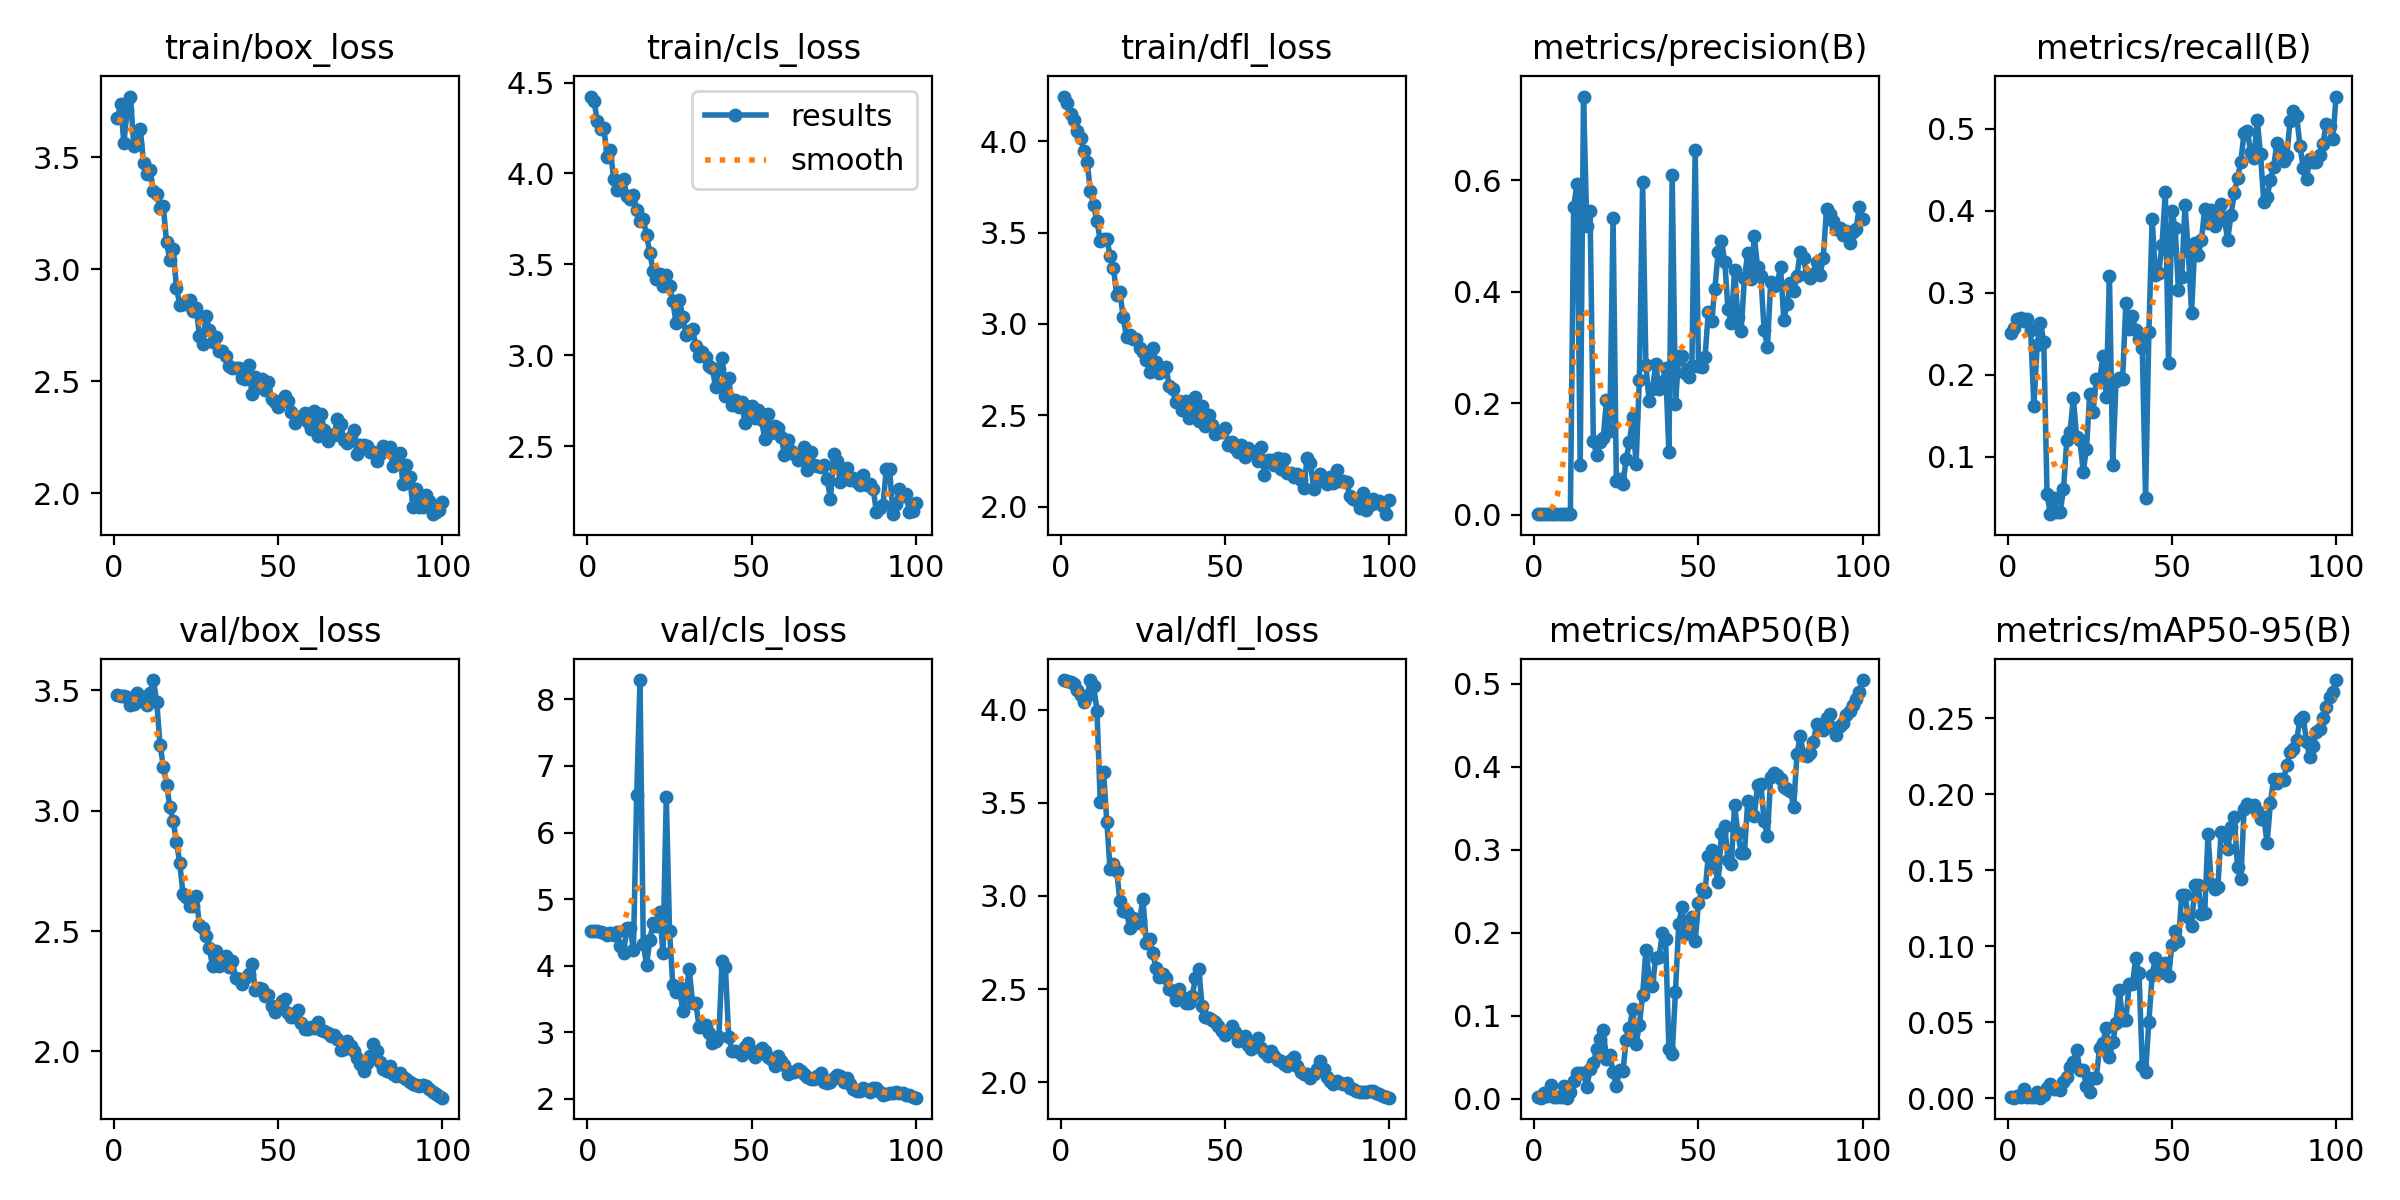

Source data for this figure (header and first rows):
epoch, train/box_loss, train/cls_loss, train/dfl_loss, metrics/precision(B), metrics/recall(B), metrics/mAP50(B), metrics/mAP50-95(B), val/box_loss, val/cls_loss, val/dfl_loss, lr/pg0, lr/pg1, lr/pg2
1, 3.673, 4.423, 4.244, 0.00108, 0.2514, 0.00191, 0.00075, 3.478, 4.522, 4.159, 0.0001334, 0.0001334, 0.0001334
2, 3.736, 4.398, 4.209, 0.00114, 0.2569, 0.00138, 0.00046, 3.477, 4.522, 4.156, 0.0002806, 0.0002806, 0.0002806
3, 3.563, 4.291, 4.151, 0.00116, 0.2678, 0.0074, 0.00171, 3.474, 4.52, 4.148, 0.0004248, 0.0004248, 0.0004248
4, 3.712, 4.245, 4.119, 0.0012, 0.2695, 0.00377, 0.0012, 3.47, 4.509, 4.136, 0.0005661, 0.0005661, 0.0005661
5, 3.771, 4.25, 4.054, 0.00112, 0.2662, 0.01681, 0.00635, 3.44, 4.488, 4.106, 0.0007044, 0.0007044, 0.0007044
6, 3.551, 4.093, 4.019, 0.00116, 0.2678, 0.00222, 0.00074, 3.441, 4.466, 4.08, 0.0008398, 0.0008398, 0.0008398
7, 3.559, 4.13, 3.946, 0.00106, 0.2552, 0.00174, 0.00062, 3.489, 4.487, 4.039, 0.0009721, 0.0009721, 0.0009721
8, 3.625, 3.968, 3.888, 0.00113, 0.1621, 0.00274, 0.00096, 3.462, 4.464, 4.072, 0.001102, 0.001102, 0.001102
9, 3.473, 3.909, 3.73, 0.00145, 0.2369, 0.01564, 0.00444, 3.451, 4.5, 4.157, 0.001228, 0.001228, 0.001228
10, 3.425, 3.912, 3.649, 0.00126, 0.2636, 0.00135, 0.00051, 3.437, 4.296, 4.125, 0.001351, 0.001351, 0.001351
11, 3.442, 3.968, 3.565, 0.00139, 0.2399, 0.00826, 0.00217, 3.486, 4.194, 3.995, 0.001472, 0.001472, 0.001472
12, 3.349, 3.875, 3.455, 0.5514, 0.05495, 0.02129, 0.00655, 3.542, 4.567, 3.505, 0.001486, 0.001486, 0.001486
13, 3.334, 3.857, 3.466, 0.5931, 0.03022, 0.03055, 0.00962, 3.45, 4.568, 3.663, 0.001486, 0.001486, 0.001486
14, 3.274, 3.88, 3.467, 0.08892, 0.04945, 0.03049, 0.00586, 3.274, 4.232, 3.397, 0.001469, 0.001469, 0.001469
15, 3.281, 3.801, 3.374, 0.7498, 0.03297, 0.03122, 0.00714, 3.182, 6.566, 3.143, 0.001453, 0.001453, 0.001453
16, 3.12, 3.737, 3.308, 0.5182, 0.03297, 0.01433, 0.00526, 3.108, 8.289, 3.171, 0.001436, 0.001436, 0.001436
17, 3.041, 3.752, 3.157, 0.5453, 0.06044, 0.03539, 0.01088, 3.016, 4.327, 3.135, 0.001419, 0.001419, 0.001419
18, 3.092, 3.659, 3.172, 0.1328, 0.1202, 0.04353, 0.01376, 2.957, 4.013, 2.972, 0.001403, 0.001403, 0.001403
19, 2.918, 3.563, 3.035, 0.1075, 0.1303, 0.05938, 0.02039, 2.87, 4.39, 2.917, 0.001386, 0.001386, 0.001386
20, 2.842, 3.464, 2.928, 0.1302, 0.1717, 0.07166, 0.02415, 2.783, 4.645, 2.914, 0.00137, 0.00137, 0.00137
21, 2.846, 3.419, 2.941, 0.1373, 0.1242, 0.08237, 0.03191, 2.654, 4.6, 2.825, 0.001353, 0.001353, 0.001353
22, 2.844, 3.445, 2.917, 0.2059, 0.1211, 0.04778, 0.01867, 2.642, 4.801, 2.88, 0.001337, 0.001337, 0.001337
23, 2.861, 3.382, 2.916, 0.1496, 0.08209, 0.05326, 0.01834, 2.603, 4.195, 2.854, 0.00132, 0.00132, 0.00132
24, 2.814, 3.44, 2.866, 0.5322, 0.1099, 0.03173, 0.0081, 2.604, 6.536, 2.87, 0.001304, 0.001304, 0.001304
25, 2.829, 3.378, 2.845, 0.06103, 0.177, 0.01565, 0.00427, 2.644, 4.515, 2.985, 0.001287, 0.001287, 0.001287
26, 2.704, 3.296, 2.804, 0.06463, 0.1547, 0.03432, 0.01344, 2.526, 3.706, 2.747, 0.001271, 0.001271, 0.001271
27, 2.668, 3.175, 2.74, 0.05428, 0.1955, 0.03289, 0.01369, 2.512, 3.614, 2.771, 0.001254, 0.001254, 0.001254
28, 2.793, 3.304, 2.87, 0.1006, 0.1931, 0.07129, 0.03337, 2.478, 3.677, 2.693, 0.001238, 0.001238, 0.001238
29, 2.728, 3.211, 2.792, 0.1303, 0.2226, 0.08529, 0.03627, 2.428, 3.323, 2.614, 0.001221, 0.001221, 0.001221
30, 2.676, 3.11, 2.732, 0.1758, 0.1731, 0.1082, 0.04659, 2.355, 3.587, 2.568, 0.001205, 0.001205, 0.001205
31, 2.696, 3.132, 2.742, 0.09117, 0.32, 0.06589, 0.02702, 2.416, 3.951, 2.58, 0.001188, 0.001188, 0.001188
32, 2.633, 3.144, 2.767, 0.2414, 0.08959, 0.08896, 0.03709, 2.353, 3.441, 2.56, 0.001172, 0.001172, 0.001172
33, 2.634, 3.05, 2.662, 0.596, 0.1923, 0.1246, 0.04933, 2.365, 3.44, 2.499, 0.001155, 0.001155, 0.001155
34, 2.613, 2.997, 2.643, 0.2678, 0.1967, 0.1793, 0.07135, 2.397, 3.084, 2.49, 0.001139, 0.001139, 0.001139
35, 2.57, 3.018, 2.571, 0.2033, 0.195, 0.1453, 0.05145, 2.353, 3.083, 2.439, 0.001122, 0.001122, 0.001122
36, 2.558, 2.989, 2.579, 0.2258, 0.2878, 0.1361, 0.0516, 2.376, 3.111, 2.501, 0.001106, 0.001106, 0.001106
37, 2.559, 2.939, 2.529, 0.2697, 0.2555, 0.1699, 0.07507, 2.305, 2.997, 2.457, 0.001089, 0.001089, 0.001089
38, 2.561, 2.929, 2.578, 0.226, 0.2713, 0.1705, 0.07525, 2.299, 2.843, 2.425, 0.001073, 0.001073, 0.001073
39, 2.513, 2.826, 2.483, 0.2386, 0.2541, 0.1993, 0.0921, 2.28, 2.872, 2.428, 0.001056, 0.001056, 0.001056
40, 2.511, 2.925, 2.506, 0.2627, 0.2432, 0.1927, 0.08243, 2.304, 2.925, 2.465, 0.00104, 0.00104, 0.00104
41, 2.571, 2.984, 2.6, 0.1123, 0.2321, 0.06038, 0.0213, 2.322, 4.077, 2.559, 0.001023, 0.001023, 0.001023
42, 2.442, 2.773, 2.467, 0.6083, 0.04945, 0.05377, 0.01756, 2.362, 3.989, 2.606, 0.001007, 0.001007, 0.001007
43, 2.517, 2.873, 2.552, 0.1989, 0.2526, 0.129, 0.0503, 2.257, 2.935, 2.409, 0.0009904, 0.0009904, 0.0009904
44, 2.474, 2.725, 2.442, 0.2855, 0.3899, 0.2104, 0.08121, 2.262, 2.723, 2.353, 0.0009739, 0.0009739, 0.0009739
45, 2.51, 2.754, 2.5, 0.2841, 0.3221, 0.2304, 0.09258, 2.257, 2.715, 2.347, 0.0009574, 0.0009574, 0.0009574
46, 2.46, 2.715, 2.45, 0.2541, 0.3246, 0.1989, 0.08232, 2.23, 2.709, 2.334, 0.0009409, 0.0009409, 0.0009409
47, 2.495, 2.74, 2.399, 0.2479, 0.3579, 0.2061, 0.08619, 2.236, 2.668, 2.325, 0.0009243, 0.0009243, 0.0009243
48, 2.42, 2.626, 2.408, 0.2668, 0.4228, 0.2186, 0.08894, 2.189, 2.78, 2.304, 0.0009078, 0.0009078, 0.0009078
49, 2.407, 2.671, 2.409, 0.6539, 0.2143, 0.1894, 0.08059, 2.162, 2.845, 2.276, 0.0008913, 0.0008913, 0.0008913
50, 2.384, 2.72, 2.431, 0.2671, 0.3998, 0.2355, 0.1006, 2.189, 2.69, 2.253, 0.0008748, 0.0008748, 0.0008748
51, 2.418, 2.652, 2.34, 0.2657, 0.3794, 0.2521, 0.1104, 2.209, 2.634, 2.268, 0.0008583, 0.0008583, 0.0008583
52, 2.434, 2.699, 2.352, 0.2834, 0.3034, 0.2494, 0.1032, 2.218, 2.716, 2.304, 0.0008418, 0.0008418, 0.0008418
53, 2.411, 2.644, 2.322, 0.363, 0.3189, 0.2928, 0.1337, 2.158, 2.768, 2.27, 0.0008253, 0.0008253, 0.0008253
54, 2.363, 2.539, 2.301, 0.3478, 0.4072, 0.2998, 0.1339, 2.145, 2.713, 2.221, 0.0008088, 0.0008088, 0.0008088
55, 2.316, 2.675, 2.339, 0.4051, 0.3504, 0.2797, 0.119, 2.145, 2.63, 2.224, 0.0007923, 0.0007923, 0.0007923
56, 2.342, 2.574, 2.271, 0.471, 0.2759, 0.2607, 0.1134, 2.17, 2.596, 2.246, 0.0007758, 0.0007758, 0.0007758
57, 2.336, 2.613, 2.319, 0.491, 0.3607, 0.3199, 0.1401, 2.119, 2.491, 2.197, 0.0007593, 0.0007593, 0.0007593
58, 2.356, 2.601, 2.304, 0.454, 0.3465, 0.329, 0.1407, 2.093, 2.645, 2.179, 0.0007428, 0.0007428, 0.0007428
59, 2.32, 2.55, 2.286, 0.3684, 0.364, 0.2871, 0.1211, 2.095, 2.575, 2.202, 0.0007263, 0.0007263, 0.0007263
60, 2.287, 2.449, 2.253, 0.3438, 0.4022, 0.2822, 0.1221, 2.1, 2.504, 2.236, 0.0007098, 0.0007098, 0.0007098
... 40 more rows
